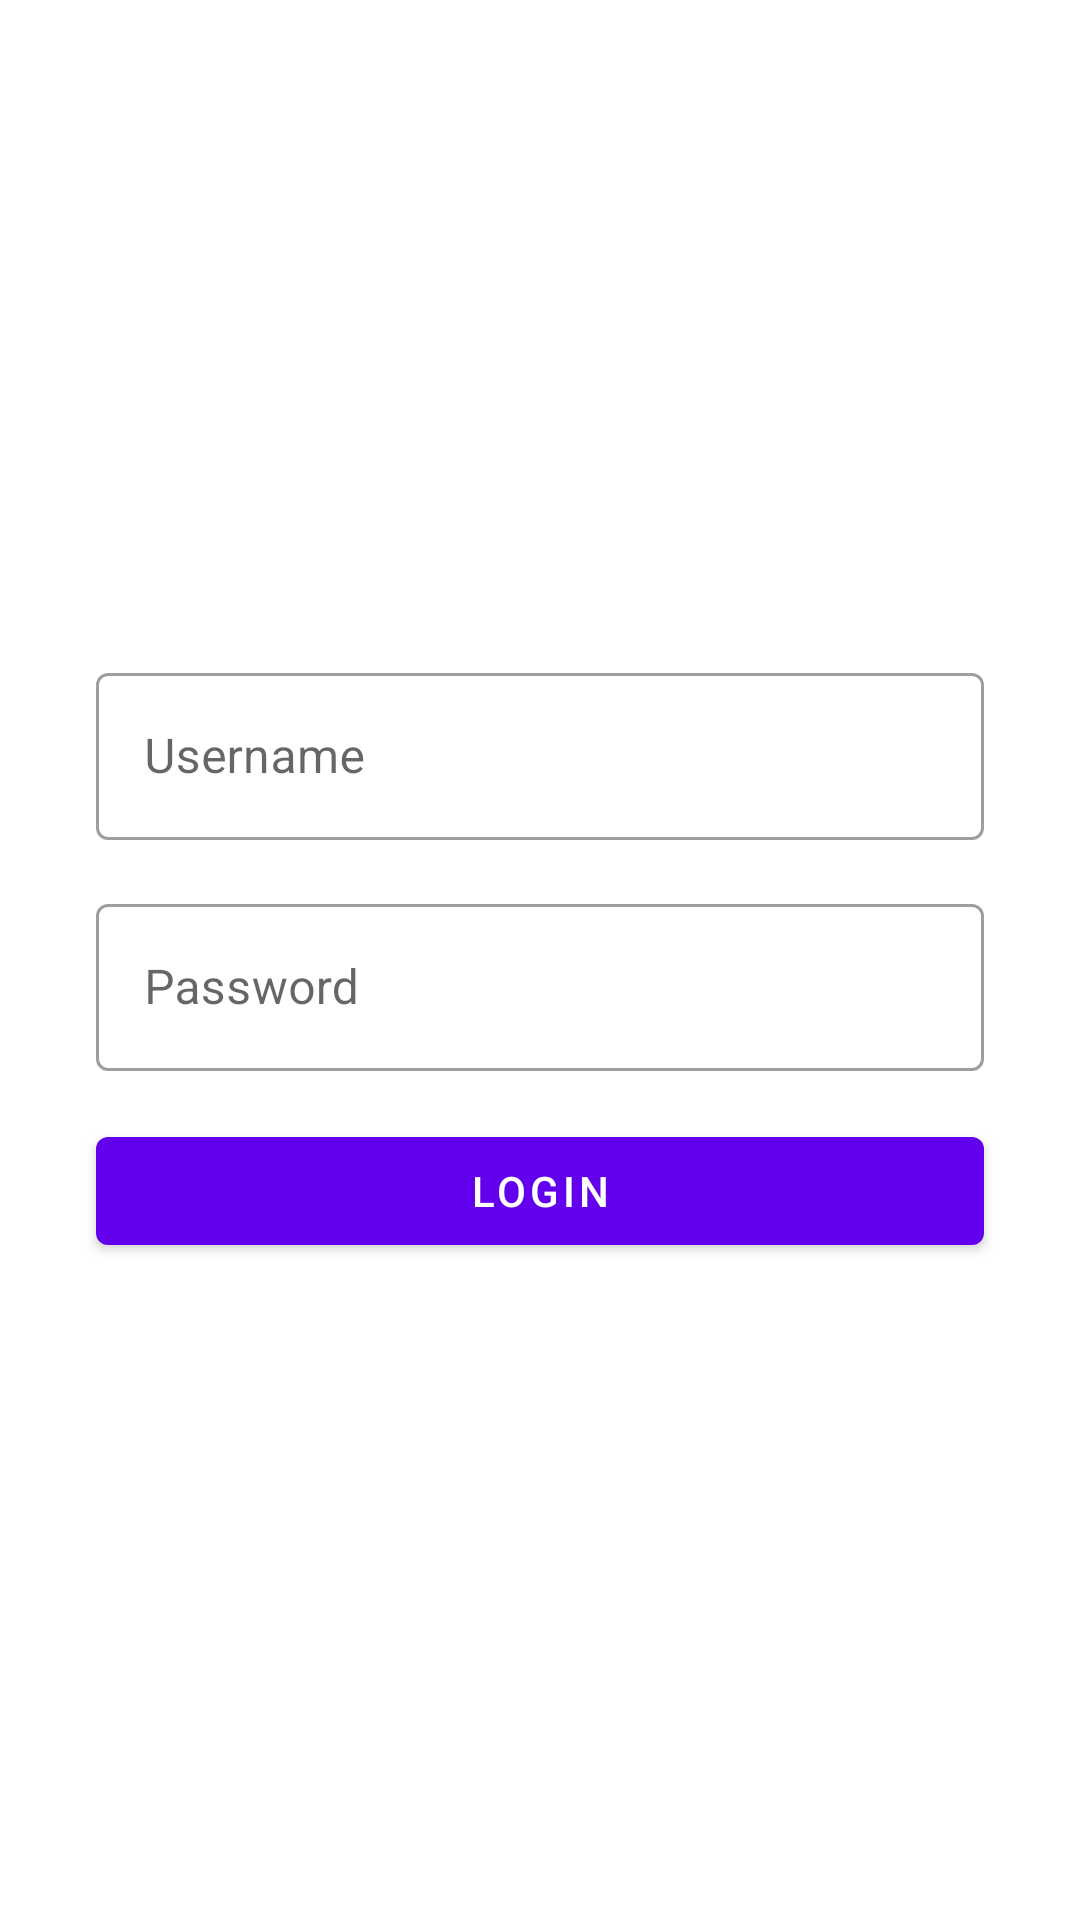

Layout XML and referenced resources for this Android screen:
<!-- AndroidManifest.xml: application theme Theme.Travelblog -->
<!-- res/layout/activity_login.xml -->
<?xml version="1.0" encoding="utf-8"?>
<ScrollView
    xmlns:android="http://schemas.android.com/apk/res/android"
    xmlns:app="http://schemas.android.com/apk/res-auto"
    xmlns:tools="http://schemas.android.com/tools"
    android:layout_width="match_parent"
    android:layout_height="match_parent"
    android:fillViewport="true">

    <androidx.constraintlayout.widget.ConstraintLayout
        android:layout_width="match_parent"
        android:layout_height="match_parent"
        tools:context=".LoginActivity">

        <com.google.android.material.textfield.TextInputLayout
            style="@style/Widget.MaterialComponents.TextInputLayout.OutlinedBox"
            android:id="@+id/textUsernameLayout"
            android:layout_width="match_parent"
            android:layout_height="wrap_content"
            android:layout_marginStart="32dp"
            android:layout_marginEnd="32dp"
            android:hint="Username"
            app:layout_constraintEnd_toEndOf="parent"
            app:layout_constraintStart_toStartOf="parent"
            app:layout_constraintTop_toTopOf="parent"
            app:layout_constraintBottom_toTopOf="@+id/textPasswordInput"
            app:layout_constraintVertical_chainStyle="packed" >

            <com.google.android.material.textfield.TextInputEditText
                android:id="@+id/loginInput"
                android:layout_width="match_parent"
                android:layout_height="wrap_content"
                android:inputType="textEmailAddress"/>

        </com.google.android.material.textfield.TextInputLayout>

        <com.google.android.material.textfield.TextInputLayout
            style="@style/Widget.MaterialComponents.TextInputLayout.OutlinedBox"
            android:id="@+id/textPasswordInput"
            android:layout_width="match_parent"
            android:layout_height="wrap_content"
            android:layout_marginStart="32dp"
            android:layout_marginTop="16dp"
            android:layout_marginEnd="32dp"
            android:hint="Password"
            app:layout_constraintEnd_toEndOf="parent"
            app:layout_constraintStart_toStartOf="parent"
            app:layout_constraintTop_toBottomOf="@+id/textUsernameLayout"
            app:layout_constraintBottom_toTopOf="@+id/loginButton">

            <com.google.android.material.textfield.TextInputEditText
                android:id="@+id/passwordInput"
                android:layout_width="match_parent"
                android:layout_height="wrap_content"
                android:inputType="textPassword"/>

        </com.google.android.material.textfield.TextInputLayout>

        <com.google.android.material.button.MaterialButton
            android:id="@+id/loginButton"
            android:layout_width="match_parent"
            android:layout_height="wrap_content"
            android:layout_marginStart="32dp"
            android:layout_marginTop="16dp"
            android:layout_marginEnd="32dp"
            android:text="Login"
            app:layout_constraintEnd_toEndOf="parent"
            app:layout_constraintStart_toStartOf="parent"
            app:layout_constraintTop_toBottomOf="@+id/textPasswordInput"
            app:layout_constraintBottom_toBottomOf="parent" />

        <ProgressBar
            android:id="@+id/progressBar"
            android:layout_width="wrap_content"
            android:layout_height="wrap_content"
            android:visibility="invisible"
            app:layout_constraintTop_toTopOf="@id/loginButton"
            app:layout_constraintBottom_toBottomOf="@id/loginButton"
            app:layout_constraintStart_toStartOf="@id/loginButton"
            app:layout_constraintEnd_toEndOf="@id/loginButton" />

    </androidx.constraintlayout.widget.ConstraintLayout>

</ScrollView>
<!-- resources referenced by this layout -->
<resources>
  <style name="Theme.Travelblog" parent="Theme.MaterialComponents.DayNight.DarkActionBar">
          
          <item name="colorPrimary">@color/purple_500</item>
          <item name="colorPrimaryVariant">@color/purple_700</item>
          <item name="colorOnPrimary">@color/white</item>
          
          <item name="colorSecondary">@color/teal_200</item>
          <item name="colorSecondaryVariant">@color/teal_700</item>
          <item name="colorOnSecondary">@color/black</item>
          
          <item name="android:statusBarColor" tools:targetApi="l">?attr/colorPrimaryVariant</item>
          
      </style>
  <color name="purple_500">#FF6200EE</color>
  <color name="purple_700">#FF3700B3</color>
  <color name="white">#FFFFFFFF</color>
  <color name="teal_200">#FF03DAC5</color>
  <color name="teal_700">#FF018786</color>
  <color name="black">#FF000000</color>
</resources>
